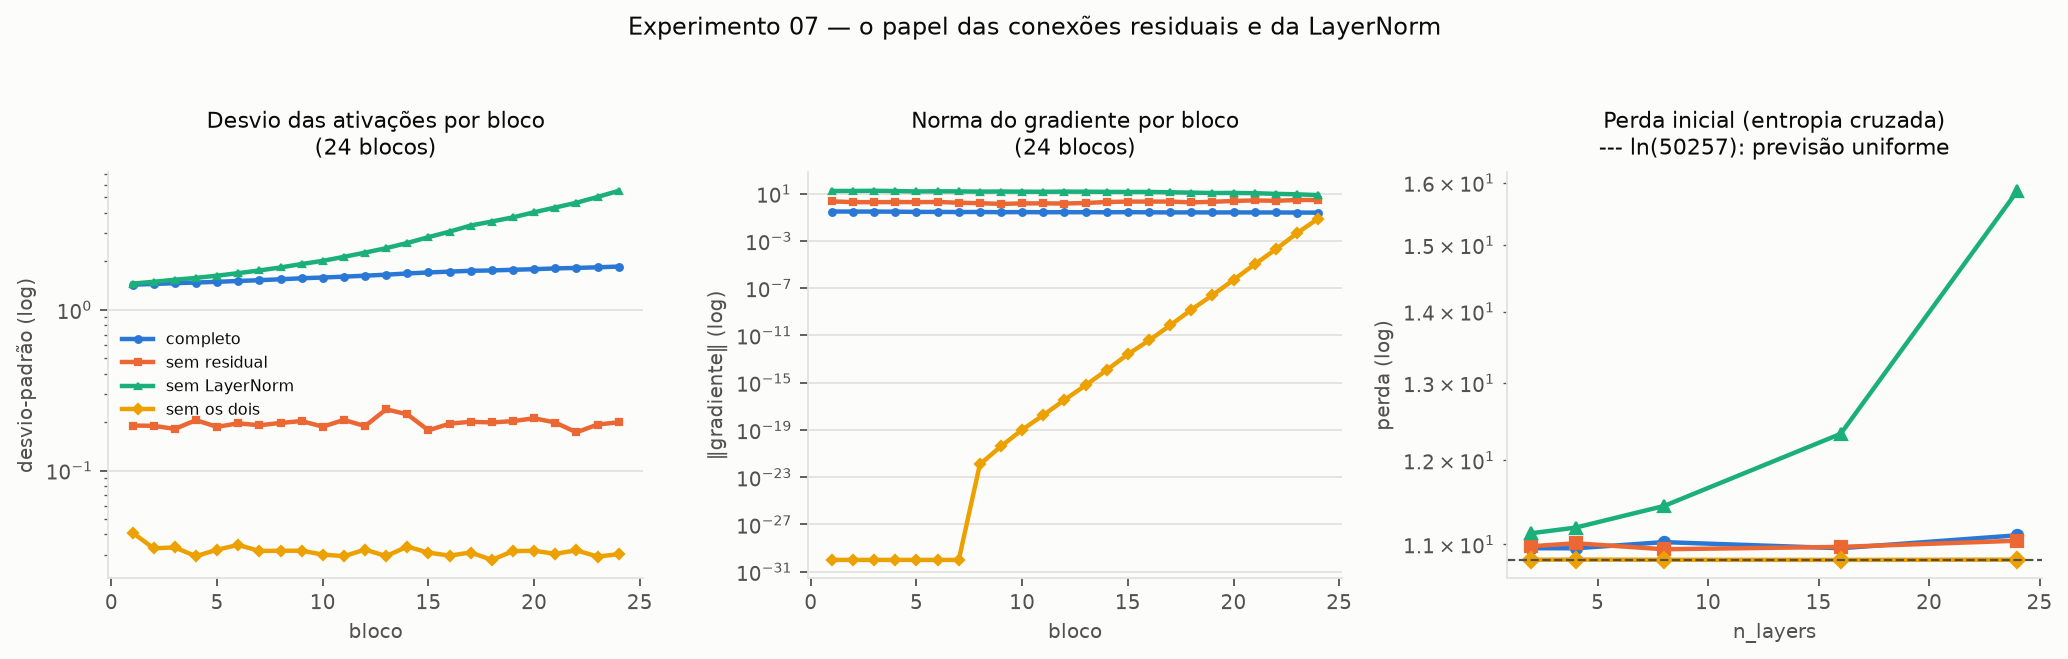

The file beside this chart, header and first rows:
variante, n_layers, perda_inicial, desvio_primeiro_bloco, desvio_ultimo_bloco, grad_primeiro_bloco, grad_ultimo_bloco, razao_grad_primeiro_ultimo
completo, 2, 10.96, 1.433, 1.448, 0.2654, 0.2634, 1.007
completo, 4, 10.95, 1.433, 1.477, 0.2834, 0.2803, 1.011
completo, 8, 11.02, 1.433, 1.548, 0.2812, 0.2537, 1.109
completo, 16, 10.96, 1.433, 1.727, 0.3217, 0.2439, 1.319
completo, 24, 11.1, 1.433, 1.857, 0.3102, 0.2482, 1.25
sem residual, 2, 10.98, 0.1905, 0.1897, 2.399, 2.896, 0.8283
sem residual, 4, 11.01, 0.1905, 0.2058, 3.654, 3.141, 1.163
sem residual, 8, 10.94, 0.1905, 0.1976, 4.322, 2.728, 1.584
sem residual, 16, 10.97, 0.1905, 0.1957, 2.409, 2.743, 0.8784
sem residual, 24, 11.04, 0.1905, 0.1995, 2.226, 2.919, 0.7627
sem LayerNorm, 2, 11.13, 1.455, 1.493, 0.6126, 0.6236, 0.9823
sem LayerNorm, 4, 11.19, 1.455, 1.579, 0.709, 0.7377, 0.9612
sem LayerNorm, 8, 11.45, 1.455, 1.834, 0.9388, 0.8849, 1.061
sem LayerNorm, 16, 12.33, 1.455, 3.064, 3.296, 2.565, 1.285
sem LayerNorm, 24, 15.87, 1.455, 5.498, 16.92, 7.613, 2.223
sem os dois, 2, 10.83, 0.04102, 0.0328, 0.004937, 0.07681, 0.06427
sem os dois, 4, 10.83, 0.04102, 0.02931, 2.979768396471627e-05, 0.08892, 0.0003351
sem os dois, 8, 10.82, 0.04102, 0.03167, 3.948269489129075e-10, 0.071, 5.56078637260674e-09
sem os dois, 16, 10.82, 0.04102, 0.02955, 1.490838442438119e-20, 0.07034, 2.119469670721999e-19
sem os dois, 24, 10.83, 0.04102, 0.03017, 0.0, 0.0764, 0.0
